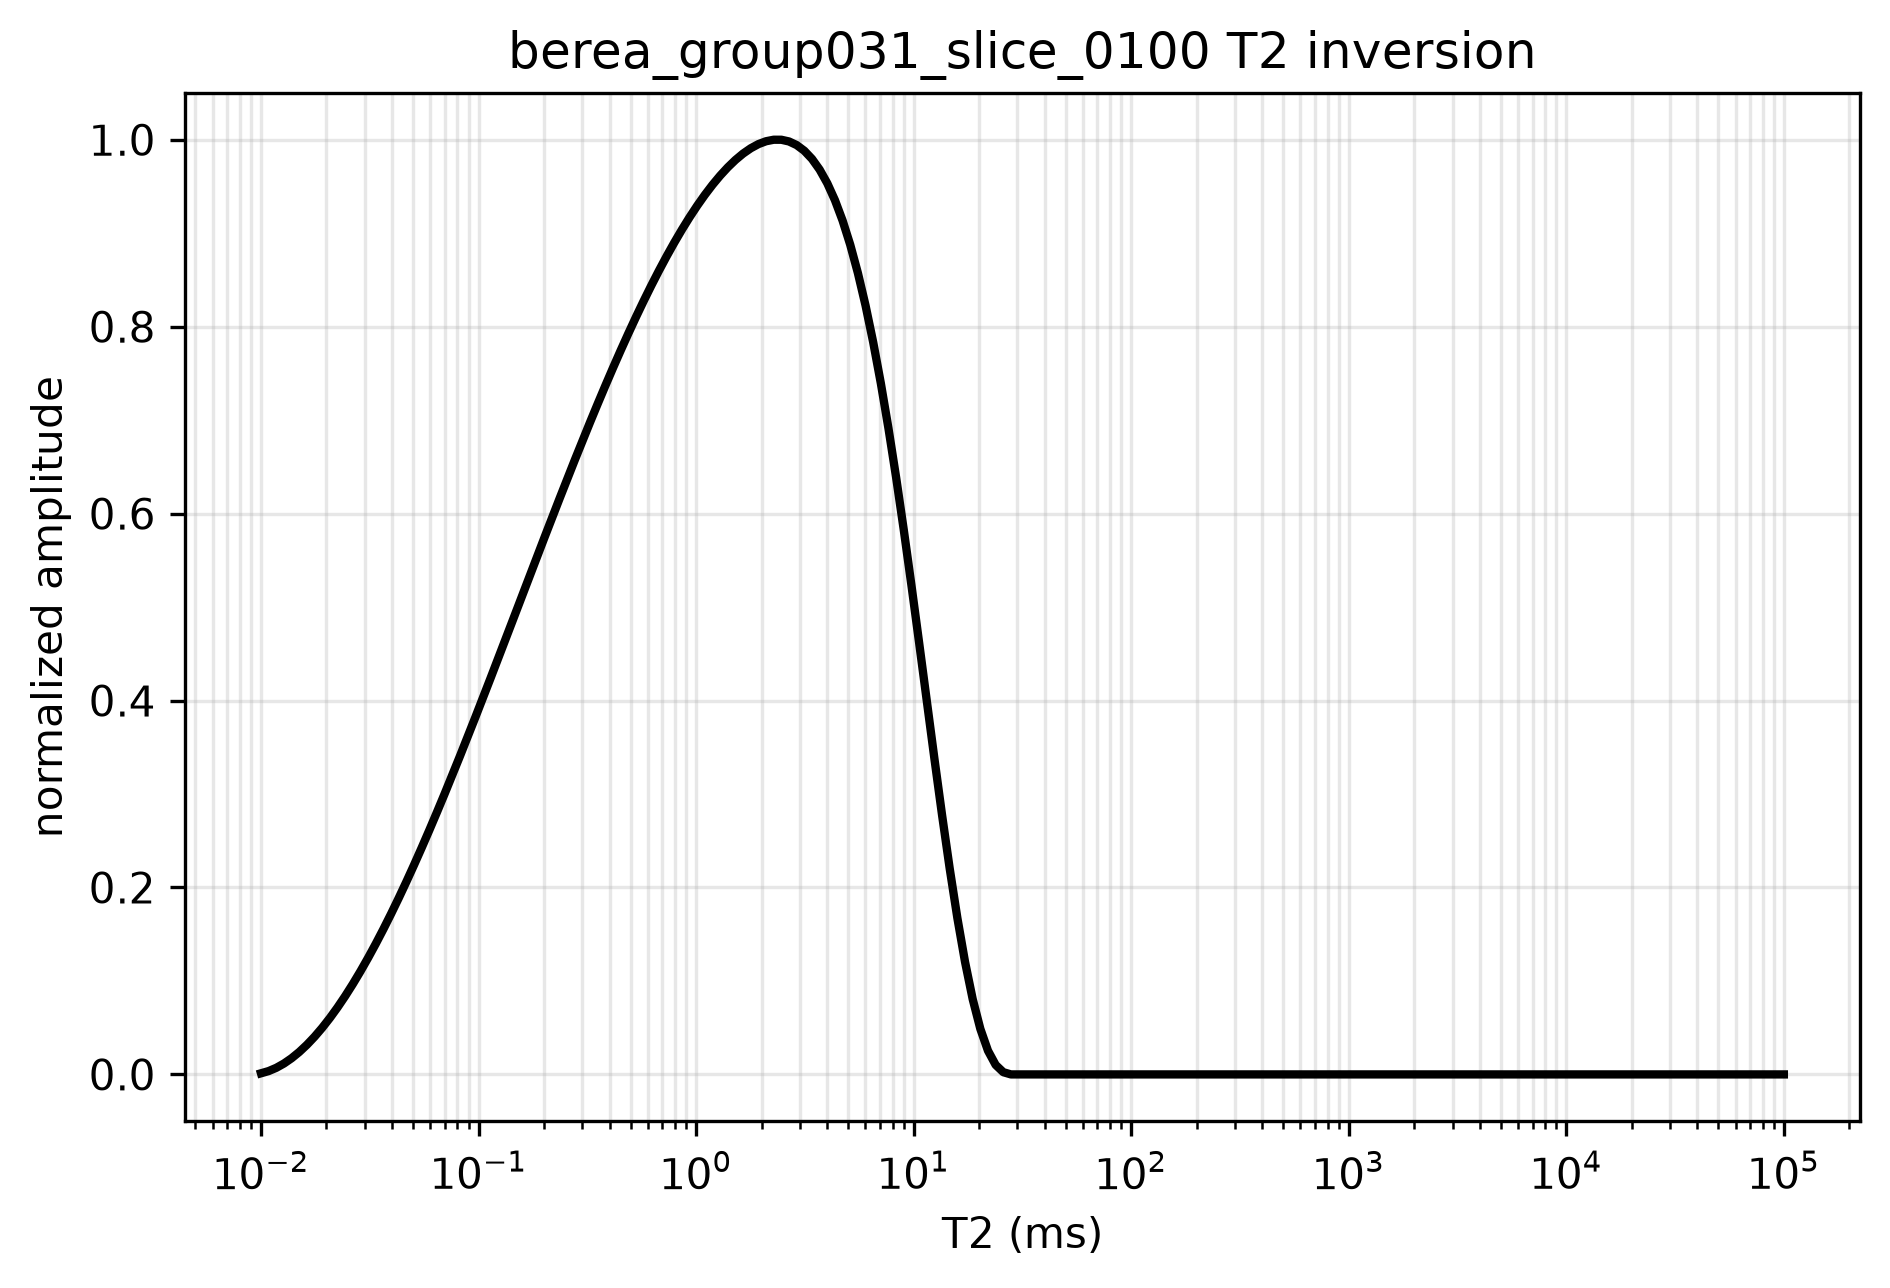

The table this chart was drawn from, first rows:
t2_ms, amplitude, normalized_amplitude
0.01, 2.727718793156774e-07, 0.001201
0.01084, 8.104527188217451e-07, 0.003568
0.01176, 1.6051795993929419e-06, 0.007067
0.01275, 2.649089601904003e-06, 0.01166
0.01383, 3.934319807229651e-06, 0.01732
0.01499, 5.453007296244623e-06, 0.02401
0.01626, 7.197289149823651e-06, 0.03169
0.01763, 9.159302448841457e-06, 0.04033
0.01912, 1.1331184274172717e-05, 0.04989
0.02073, 1.3705071706692205e-05, 0.06034
0.02248, 1.627310182727455e-05, 0.07165
0.02437, 1.902741171679448e-05, 0.08377
0.02643, 2.1960138456126884e-05, 0.09669
0.02866, 2.5063419126146506e-05, 0.1103
0.03108, 2.8329390807728077e-05, 0.1247
0.0337, 3.17501905817463e-05, 0.1398
0.03654, 3.5317955529075915e-05, 0.1555
0.03963, 3.9024822730591565e-05, 0.1718
0.04297, 4.286292926716792e-05, 0.1887
0.0466, 4.6824412219679795e-05, 0.2062
0.05053, 5.090140866900189e-05, 0.2241
0.05479, 5.5086055696008895e-05, 0.2425
0.05941, 5.937049038157555e-05, 0.2614
0.06442, 6.374684980657671e-05, 0.2807
0.06986, 6.820727105188694e-05, 0.3003
0.07575, 7.274389119838126e-05, 0.3203
0.08214, 7.734884732693428e-05, 0.3406
0.08907, 8.201427651842038e-05, 0.3611
0.09659, 8.673231585371442e-05, 0.3819
0.1047, 9.149510241369127e-05, 0.4028
0.1136, 9.629477327922536e-05, 0.424
0.1232, 0.0001011, 0.4452
0.1335, 0.000106, 0.4666
0.1448, 0.0001108, 0.488
0.157, 0.0001157, 0.5094
0.1703, 0.0001206, 0.5309
0.1846, 0.0001254, 0.5522
0.2002, 0.0001303, 0.5735
0.2171, 0.0001351, 0.5947
0.2354, 0.0001399, 0.6158
0.2553, 0.0001446, 0.6366
0.2768, 0.0001493, 0.6572
0.3002, 0.0001539, 0.6776
0.3255, 0.0001585, 0.6977
0.353, 0.000163, 0.7175
0.3827, 0.0001674, 0.7369
0.415, 0.0001717, 0.7559
0.4501, 0.0001759, 0.7745
0.488, 0.00018, 0.7927
0.5292, 0.000184, 0.8103
0.5738, 0.0001879, 0.8274
0.6223, 0.0001917, 0.8439
0.6748, 0.0001953, 0.8599
0.7317, 0.0001988, 0.8752
0.7934, 0.0002021, 0.8898
0.8603, 0.0002053, 0.9038
0.9329, 0.0002083, 0.917
1.012, 0.0002111, 0.9294
1.097, 0.0002137, 0.941
1.19, 0.0002162, 0.9518
... 140 more rows
